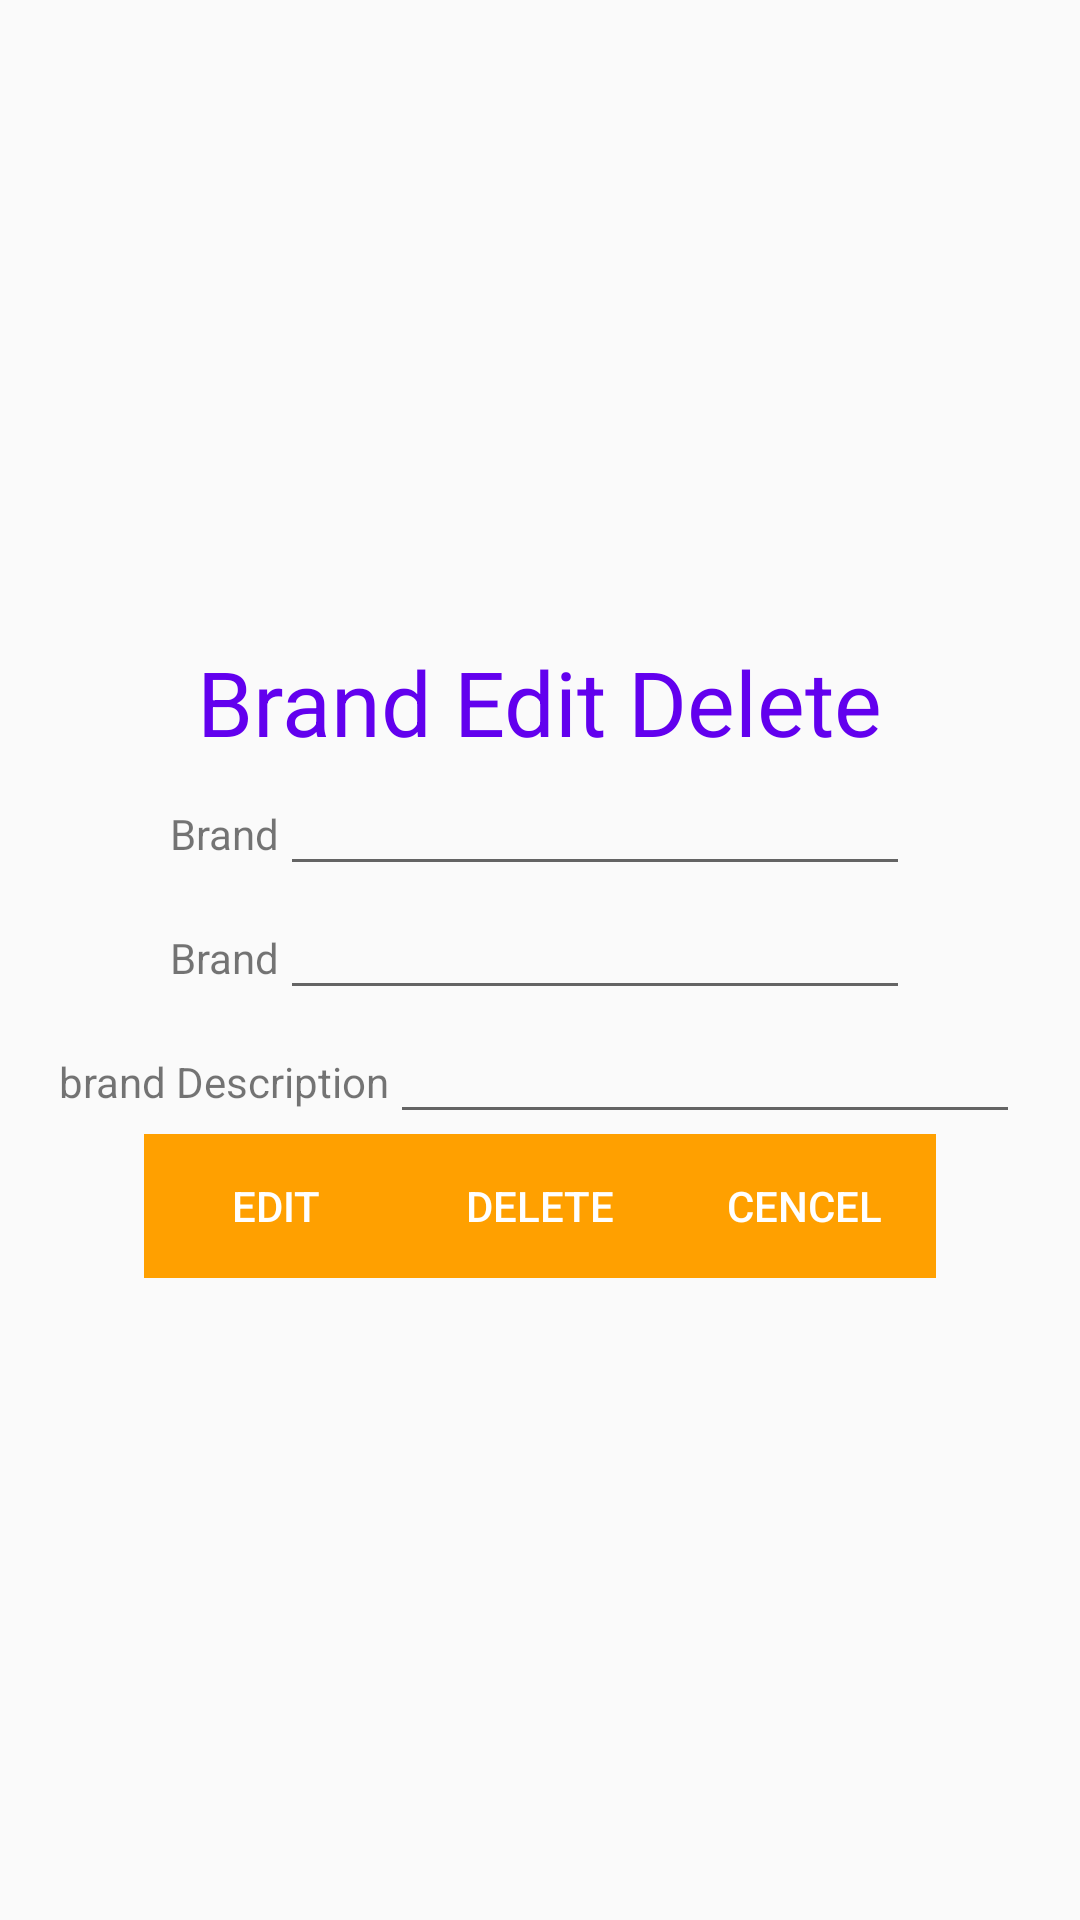

Android layout source for this screen:
<!-- AndroidManifest.xml: application theme Theme.SaleManagementSystem -->
<!-- res/layout/activity_brand_edit.xml -->
<?xml version="1.0" encoding="utf-8"?>
<LinearLayout xmlns:android="http://schemas.android.com/apk/res/android"
    xmlns:app="http://schemas.android.com/apk/res-auto"
    xmlns:tools="http://schemas.android.com/tools"
    android:layout_width="match_parent"
    android:layout_height="match_parent"
    android:orientation="vertical"
    android:gravity="center"
    tools:context=".BrandEdit">

    <LinearLayout
        android:layout_width="wrap_content"
        android:layout_height="wrap_content"
        android:orientation="vertical">

        <TextView
            android:layout_width="wrap_content"
            android:layout_height="wrap_content"
            android:text="Brand Edit Delete"
            android:textColor="@color/purple_500"
            android:textSize="30sp" />
    </LinearLayout>


    <LinearLayout
        android:layout_width="wrap_content"
        android:layout_height="wrap_content"
        android:orientation="horizontal">
        <TextView
            android:layout_width="wrap_content"
            android:layout_height="wrap_content"
            android:text = "Brand"/>
        <EditText
            android:layout_width="wrap_content"
            android:layout_height="wrap_content"
            android:id="@+id/brandid"
            android:layout_weight="1"
            android:ems="10"
            />
    </LinearLayout>

    <LinearLayout
        android:layout_width="wrap_content"
        android:layout_height="wrap_content"
        android:orientation="horizontal">

        <TextView
            android:layout_width="wrap_content"
            android:layout_height="wrap_content"
            android:text="Brand"
            />
        <EditText
            android:layout_width="wrap_content"
            android:layout_height="wrap_content"
            android:id="@+id/brand"
            android:layout_weight="1"
            android:ems="10"
            android:textAlignment="center"/>
    </LinearLayout>


    <LinearLayout
        android:layout_width="wrap_content"
        android:layout_height="wrap_content"
        android:orientation="horizontal">

        <TextView
            android:layout_width="wrap_content"
            android:layout_height="wrap_content"
            android:text = "brand Description"/>

        <EditText
            android:id="@+id/branddes"
            android:layout_width="wrap_content"
            android:layout_height="wrap_content"
            android:layout_weight="1"
            android:ems="10"
            />

    </LinearLayout>

    <LinearLayout
        android:layout_width="wrap_content"
        android:layout_height="wrap_content"
        android:orientation="horizontal">

        <Button
            android:layout_width="wrap_content"
            android:layout_height="wrap_content"
            android:text="Edit"
            android:id="@+id/btn1"
            android:background="@color/Yellow"
            android:textColor="@color/white"/>

        <Button
            android:layout_width="wrap_content"
            android:layout_height="wrap_content"
            android:text="Delete"
            android:id="@+id/btn2"
            android:background="@color/Yellow"
            android:textColor="@color/white"/>
        <Button
            android:layout_width="wrap_content"
            android:layout_height="wrap_content"
            android:text="Cencel"
            android:id="@+id/btn3"
            android:background="@color/Yellow"
            android:textColor="@color/white"/>
    </LinearLayout>


</LinearLayout>
<!-- resources referenced by this layout -->
<resources>
  <color name="Yellow">#FFA000</color>
  <color name="purple_500">#FF6200EE</color>
  <color name="white">#FFFFFFFF</color>
  <style name="Theme.SaleManagementSystem" parent="Base.Theme.AppCompat.Light.DarkActionBar">
          
          <item name="colorPrimary">@color/purple_500</item>
          <item name="colorPrimaryVariant">@color/purple_700</item>
          <item name="colorOnPrimary">@color/white</item>
          
          <item name="colorSecondary">@color/teal_200</item>
          <item name="colorSecondaryVariant">@color/teal_700</item>
          <item name="colorOnSecondary">@color/black</item>
          
          <item name="android:statusBarColor" tools:targetApi="l">?attr/colorPrimaryVariant</item>
          
      </style>
  <color name="purple_700">#FF3700B3</color>
  <color name="teal_200">#FF03DAC5</color>
  <color name="teal_700">#FF018786</color>
  <color name="black">#FF000000</color>
</resources>
